Run: headless pygame with SDL's dummy video driver; simulated clock (each Clock.tick advances the game by its frame time, no real sleeping); random seed 0; keys injected as events and as key.get_pressed() state; no mouse input.
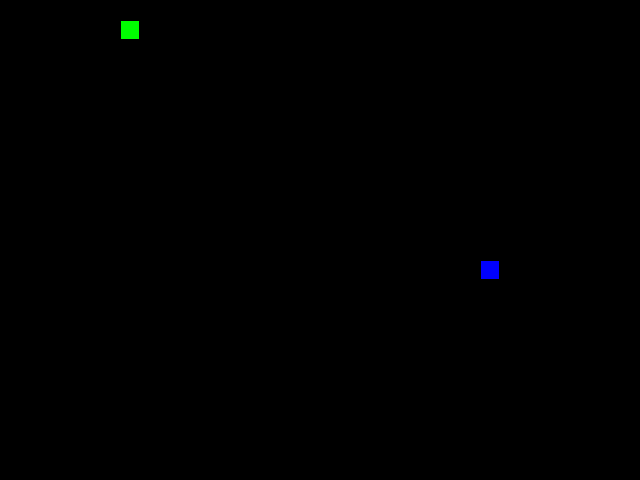
Frame 1 of 4 · flips 1–60 · no input
Frame 2 of 4 · flips 61–180 · tapped SPACE, RETURN · held RIGHT (→), D · screen unchanged from frame 1, image omitted
Frame 3 of 4 · flips 181–300 · held DOWN (↓), S · screen unchanged from frame 2, image omitted
Frame 4 of 4 · flips 301–420 · held LEFT (←), A, UP (↑), W · screen unchanged from frame 3, image omitted

The pygame program that drew these frames:

import random
import sys

import pygame
# from pygame.examples.glcube import CUBE_COLORS
from pygame.event import EventType
from pygame.locals import *

# Initialize the game engine
pygame.init()
pygame.font.init()

# Define the colors we will use in RGB format
BLACK = (0, 0, 0)
WHITE = (255, 255, 255)
BLUE = (0, 0, 255)
GREEN = (0, 255, 0)
RED = (255, 0, 0)

# Set the height and width of the screen
size = [640, 480]
screen = pygame.display.set_mode(size)

caption_show = "snake"
pygame.display.set_caption(caption_show)

# Loop until the user clicks the close button.
done = False
clock = pygame.time.Clock()

BLOCK_SIZE = 18
PLANT_SIZE = 20
CHINK_SIZE = (PLANT_SIZE - BLOCK_SIZE) / 2

speed = 0
sleep = False
alive = True
arrow_new = arrow = 'ARROW_R'
food_x, food_y = PLANT_SIZE, PLANT_SIZE
head_x, head_y = PLANT_SIZE, PLANT_SIZE
snake_length = 0
snake_body = []

caption = f"snake speed: {speed} score: {snake_length}"

step = 0
while True:
    clock.tick(60)
    event: EventType
    for event in pygame.event.get():
        assert isinstance(event.type, int)
        if event.type in (QUIT, QUIT):
            sys.exit()
        if event.type in (KEYDOWN, KEYDOWN):
            if event.key == pygame.K_RIGHT:
                arrow_new = 'ARROW_R' if arrow != 'ARROW_L' else arrow_new
            elif event.key == pygame.K_DOWN:
                arrow_new = 'ARROW_D' if arrow != 'ARROW_U' else arrow_new
            elif event.key == pygame.K_LEFT:
                arrow_new = 'ARROW_L' if arrow != 'ARROW_R' else arrow_new
            elif event.key == pygame.K_UP:
                arrow_new = 'ARROW_U' if arrow != 'ARROW_D' else arrow_new
            elif event.key == pygame.K_SPACE:
                sleep = not sleep
                if not alive:
                    sleep = False
                    alive = True
                    arrow_new = arrow = 'ARROW_R'
                    food_x, food_y = PLANT_SIZE, PLANT_SIZE
                    head_x, head_y = PLANT_SIZE, PLANT_SIZE
                    snake_length = 0
                    snake_body = []
            elif event.key == pygame.K_PAGEUP:
                speed = speed + 1 if speed < 10 else speed
            elif event.key == pygame.K_PAGEDOWN:
                speed = speed - 1 if speed > 1 else speed

    # 更新标题
    caption = f"snake speed: {speed} score: {snake_length} {('pause' if sleep else '') if alive else 'die'}"
    if caption_show != caption:
        pygame.display.set_caption(caption)
        caption_show = caption

    # 更新画面
    screen.fill(BLACK)
    pygame.draw.rect(screen, BLUE, (food_x + CHINK_SIZE, food_y + CHINK_SIZE, BLOCK_SIZE, BLOCK_SIZE))
    for x, y in snake_body:
        pygame.draw.rect(screen, WHITE, (x + CHINK_SIZE, y + CHINK_SIZE, BLOCK_SIZE, BLOCK_SIZE))
    head_color = GREEN if alive else RED
    pygame.draw.rect(screen, head_color, (head_x + CHINK_SIZE, head_y + CHINK_SIZE, BLOCK_SIZE, BLOCK_SIZE))
    pygame.display.update()

    # 游戏停止控制
    if not alive or sleep:
        continue

    # 速度控制
    step += 1
    if step % (11 - speed) == 0:
        step = 0
        arrow = arrow_new if arrow != arrow_new else arrow
        # 生成食物
        if (food_x, food_y) in [(head_x, head_y)] + snake_body:
            food_x = random.randint(0, (size[0] / PLANT_SIZE) - 1) * PLANT_SIZE
            food_y = random.randint(0, (size[1] / PLANT_SIZE) - 1) * PLANT_SIZE

        # 蛇走一步
        if arrow == 'ARROW_R':
            next_x, next_y = head_x + PLANT_SIZE, head_y
        elif arrow == 'ARROW_D':
            next_x, next_y = head_x, head_y + PLANT_SIZE
        elif arrow == 'ARROW_L':
            next_x, next_y = head_x - PLANT_SIZE, head_y
        elif arrow == 'ARROW_U':
            next_x, next_y = head_x, head_y - PLANT_SIZE
        else:
            next_x, next_y = head_x, head_y

        # 碰撞墙壁
        if next_x < 0 or next_y < 0 or next_x > size[0] - 1 or next_y > size[1] - 1:
            alive = False
            continue

        # 碰撞身体
        if (next_x, next_y) in snake_body[:-1]:
            alive = False
            continue

        # 吃到食物
        if (next_x, next_y) == (food_x, food_y):
            snake_length += 1

        # 移动身体
        snake_body.insert(0, (head_x, head_y))
        while len(snake_body) > snake_length:
            snake_body.pop()
        head_x, head_y = next_x, next_y
